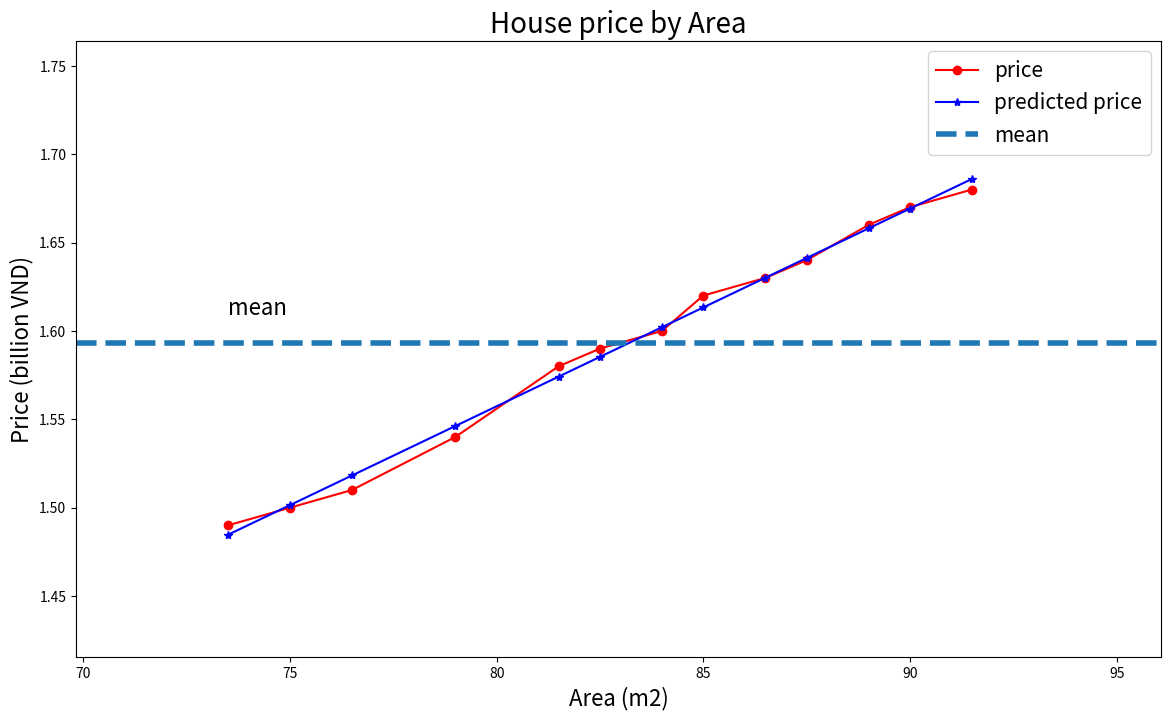

Python code for this plot:
import matplotlib.pyplot as plt
import numpy as np

x=np.array([[73.5, 75.0, 76.5, 79.0, 81.5, 82.5, 84.0, 85, 86.5, 87.5, 89, 90.0, 91.5]]).T
#print(x)
y=np.array([[1.49,1.5,1.51,1.54,1.58,1.59,1.6,1.62,1.63,1.64,1.66,1.67,1.68]]).T

def calculateb1b0(x,y):
    #Calculate the average:
    xbar=np.mean(x)
    ybar=np.mean(y)
    x2bar=np.mean(x**2)
    xybar=np.mean(x*y)

    #Calculate b1, b0:
    b1=(xbar*ybar-xybar)/(xbar**2-(x2bar))
    b0=ybar-b1*xbar

    return b1,b0
#Calculate
b1,b0=calculateb1b0(x,y)
print(f"b1 = {b1}")
print(f"b0 = {b0}")
y_predicted=b0+b1*x
print(y_predicted)

#Visualize data
def showGraph(x,y,y_predicted,title="",xlabel="",ylabel=""):
    plt.figure(figsize=(14,8))
    plt.plot(x,y,'r-o',label='price')
    plt.plot(x,y_predicted,'b-*',label='predicted price')
    x_min=np.min(x)
    x_max=np.max(x)
    y_min=np.min(y)
    y_max=np.max(y)
    ybar=np.mean(y)

    plt.axhline(ybar,linestyle='--',linewidth=4,label='mean')
    plt.axis([x_min*0.95,x_max*1.05,y_min*0.95,y_max*1.05])
    plt.xlabel(xlabel,fontsize=16)
    plt.ylabel(ylabel, fontsize=16)
    plt.text(x_min,ybar*1.01,"mean",fontsize=16)
    plt.legend(fontsize=15)
    plt.title(title,fontsize=20)
    plt.show()

showGraph(x,y,y_predicted,
          title="House price by Area",
          xlabel="Area (m2)",
          ylabel="Price (billion VND)")